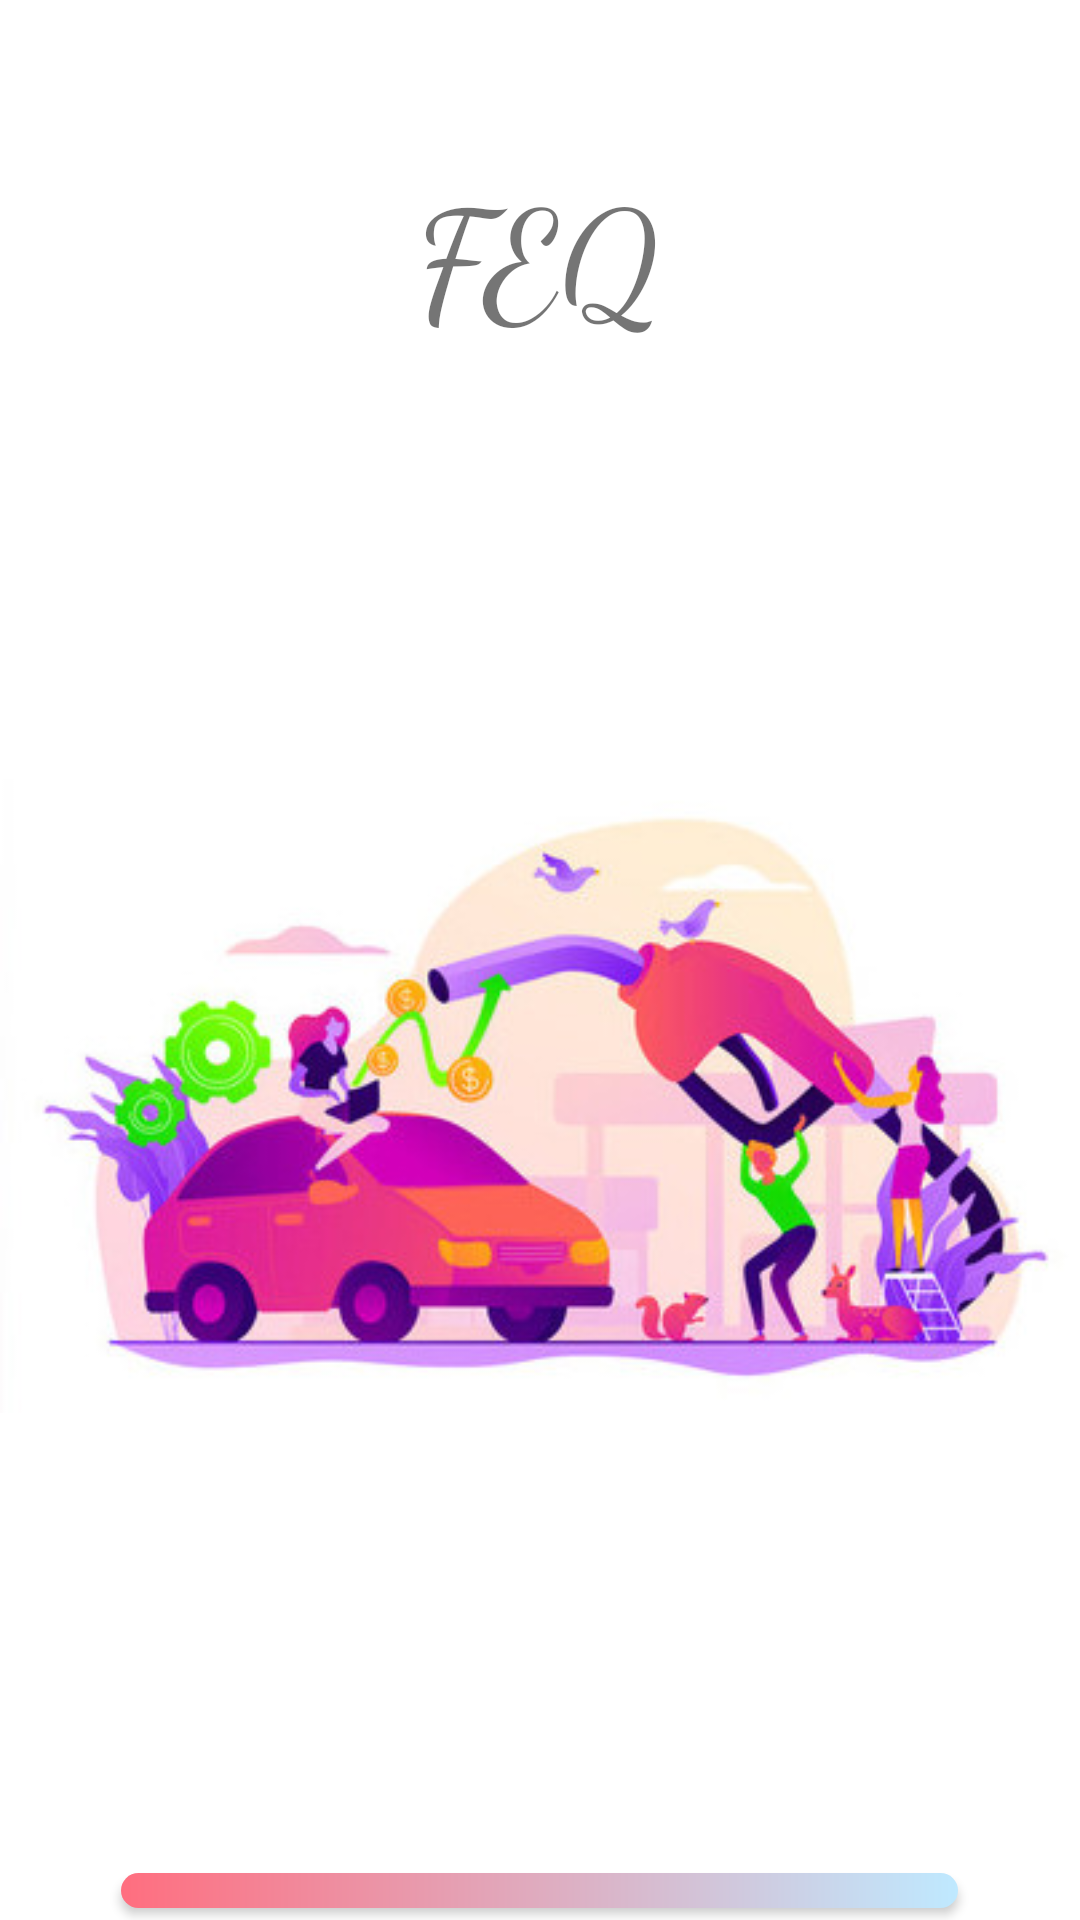

Layout XML and referenced resources for this Android screen:
<!-- AndroidManifest.xml: application theme Theme.FuelAppEAD -->
<!-- res/layout/activity_get_started.xml -->
<?xml version="1.0" encoding="utf-8"?>
<LinearLayout xmlns:android="http://schemas.android.com/apk/res/android"
    xmlns:app="http://schemas.android.com/apk/res-auto"
    xmlns:tools="http://schemas.android.com/tools"
    android:layout_width="match_parent"
    android:layout_height="match_parent"
    android:orientation="vertical"
    android:background="@color/white"
    tools:context=".GetStarted">

    <TextView
        android:layout_width="match_parent"
        android:layout_height="wrap_content"
        android:text="FEQ"
        android:textSize="50dp"
        android:textAlignment="center"
        android:paddingTop="50dp"
        android:fontFamily="cursive"
        android:paddingBottom="1dp"
        />

    <ImageView
        android:id="@+id/imageView2"
        android:layout_width="wrap_content"
        android:layout_height="500dp"
        android:paddingBottom="10dp"
        android:src="@drawable/background" />

    <Button
        android:id="@+id/btnGetStarted"
        android:layout_width="279dp"
        android:layout_height="wrap_content"
        android:layout_gravity="center"
        android:layout_margin="4dp"
        android:background="@drawable/roundgradient_button"
        android:padding="6dp"
        android:paddingTop="10dp"
        android:paddingBottom="100dp"
        android:text="Get Started"
        android:textColor="@color/white"
        android:textStyle="bold"/>
</LinearLayout>
<!-- resources referenced by this layout -->
<resources>
  <color name="white">#FFFFFFFF</color>
  <!-- drawable background: jpeg bitmap (drawable, 39435 bytes) -->
  <!-- drawable roundgradient_button (drawable) -->
  <?xml version="1.0" encoding="utf-8"?>
  <shape xmlns:android="http://schemas.android.com/apk/res/android">
      <gradient
          android:angle="0"
          android:startColor="@color/round_gradient_button_start_color"
          android:endColor="@color/round_gradient_button_end_color" />
  
      <corners android:radius="10dp" />
  </shape>
  <style name="Theme.FuelAppEAD" parent="Theme.AppCompat.Light.NoActionBar">
          
          <item name="colorPrimary">@color/purple_500</item>
          <item name="colorPrimaryVariant">@color/purple_700</item>
          <item name="colorOnPrimary">@color/white</item>
          
          <item name="colorSecondary">@color/teal_200</item>
          <item name="colorSecondaryVariant">@color/teal_700</item>
          <item name="colorOnSecondary">@color/black</item>
          
          <item name="android:statusBarColor" tools:targetApi="l">?attr/colorPrimaryVariant</item>
          
      </style>
  <color name="round_gradient_button_start_color">#ff6e7f</color>
  <color name="round_gradient_button_end_color">#bfe9ff</color>
  <color name="purple_500">#FF6200EE</color>
  <color name="purple_700">#FF3700B3</color>
  <color name="teal_200">#FF03DAC5</color>
  <color name="teal_700">#FF018786</color>
  <color name="black">#FF000000</color>
</resources>
